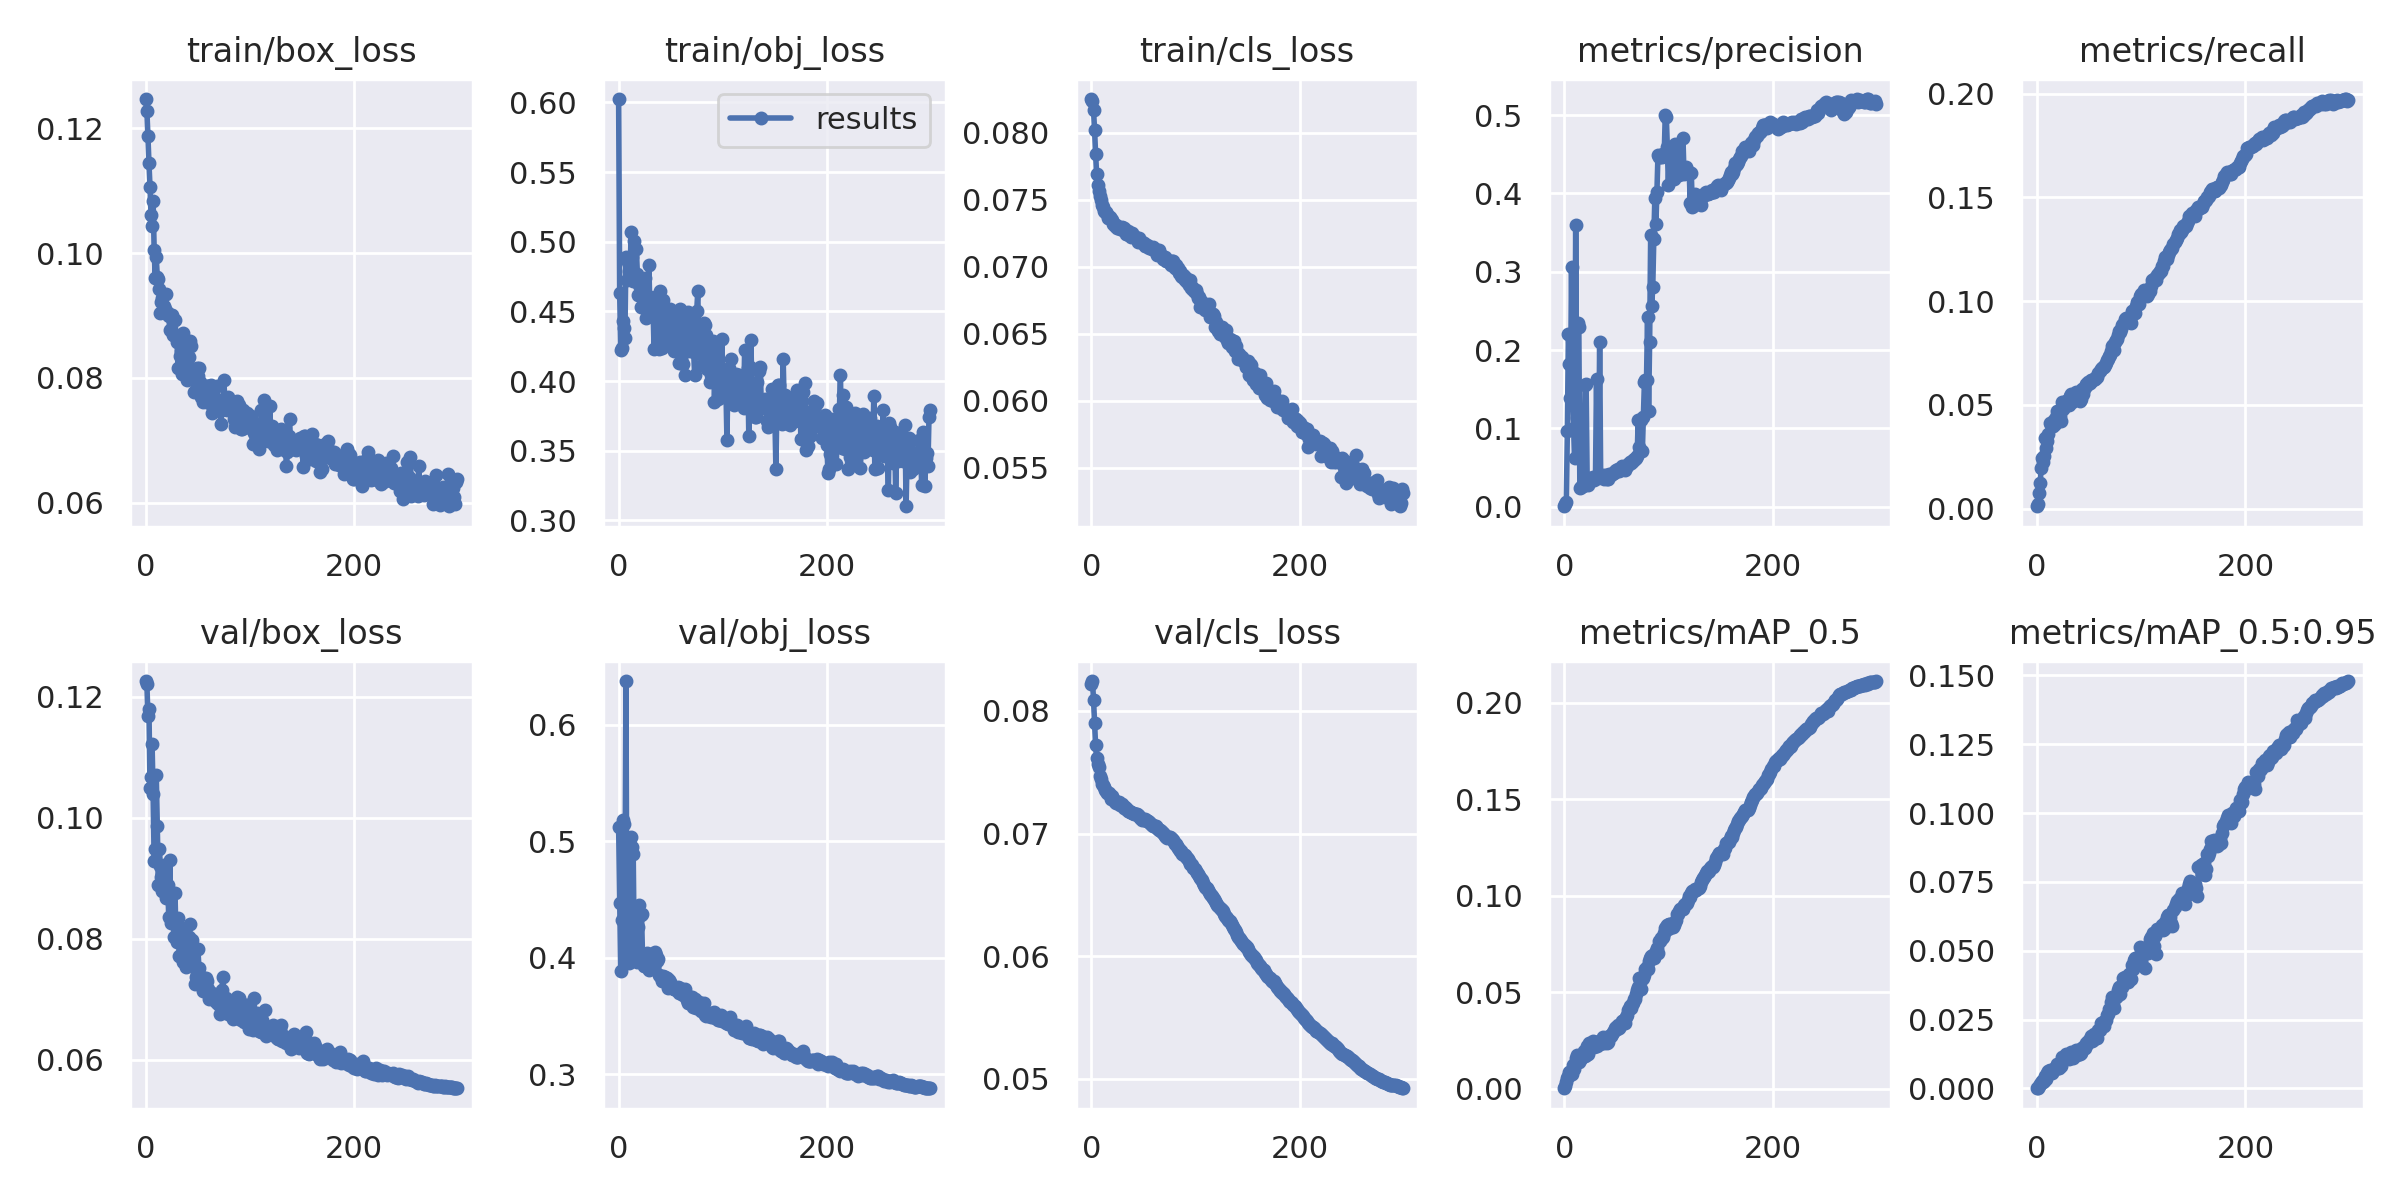

The file beside this chart, header and first rows:
epoch, train/box_loss, train/obj_loss, train/cls_loss, metrics/precision, metrics/recall, metrics/mAP_0.5, metrics/mAP_0.5:0.95, val/box_loss, val/obj_loss, val/cls_loss, x/lr0, x/lr1, x/lr2
0, 0.1247, 0.6024, 0.0825, 0.0005117, 0.00118, 0.0002623, 6.1103e-05, 0.1226, 0.5123, 0.08221, 0.0928, 0.0008, 0.0008
1, 0.1227, 0.4632, 0.08233, 0.002901, 0.002482, 0.001557, 0.0002424, 0.1222, 0.4473, 0.08244, 0.08469, 0.001694, 0.001694
2, 0.1188, 0.4225, 0.08166, 0.006011, 0.007724, 0.003245, 0.0007687, 0.1169, 0.3886, 0.08092, 0.07658, 0.002583, 0.002583
3, 0.1144, 0.4235, 0.08023, 0.09612, 0.01248, 0.00547, 0.001473, 0.118, 0.4324, 0.07905, 0.06846, 0.003465, 0.003465
4, 0.1106, 0.4432, 0.07839, 0.221, 0.01969, 0.006457, 0.001845, 0.1049, 0.5181, 0.07719, 0.06034, 0.004342, 0.004342
5, 0.1061, 0.4379, 0.07693, 0.1825, 0.02439, 0.008905, 0.002534, 0.1067, 0.5147, 0.07616, 0.05221, 0.005213, 0.005213
6, 0.1043, 0.4313, 0.07612, 0.1387, 0.02242, 0.007241, 0.002277, 0.1122, 0.4239, 0.07564, 0.04408, 0.006077, 0.006077
7, 0.1083, 0.4889, 0.07561, 0.306, 0.02517, 0.007848, 0.002629, 0.1039, 0.6375, 0.07545, 0.03594, 0.006936, 0.006936
8, 0.1005, 0.4725, 0.07525, 0.1461, 0.03384, 0.01255, 0.004647, 0.0929, 0.4036, 0.07468, 0.02779, 0.007789, 0.007789
9, 0.096, 0.4858, 0.07495, 0.101, 0.02936, 0.01013, 0.00343, 0.09477, 0.4252, 0.07447, 0.01964, 0.008636, 0.008636
10, 0.09931, 0.4787, 0.07463, 0.06274, 0.03281, 0.01273, 0.005534, 0.1071, 0.3957, 0.07407, 0.01148, 0.009477, 0.009477
11, 0.09623, 0.4771, 0.07448, 0.3596, 0.03598, 0.01569, 0.006168, 0.09868, 0.4956, 0.07393, 0.009637, 0.009637, 0.009637
12, 0.09591, 0.5068, 0.07419, 0.1133, 0.04147, 0.01726, 0.006754, 0.08885, 0.5038, 0.07381, 0.009637, 0.009637, 0.009637
13, 0.09417, 0.4892, 0.07409, 0.2352, 0.04015, 0.01547, 0.006095, 0.0948, 0.4949, 0.07355, 0.009604, 0.009604, 0.009604
14, 0.09041, 0.4717, 0.07407, 0.2297, 0.03962, 0.01383, 0.00547, 0.09202, 0.4892, 0.07345, 0.009571, 0.009571, 0.009571
15, 0.0921, 0.5008, 0.07395, 0.02336, 0.03993, 0.0147, 0.006157, 0.09026, 0.4032, 0.07327, 0.009538, 0.009538, 0.009538
16, 0.09282, 0.474, 0.07364, 0.0248, 0.0427, 0.01605, 0.007128, 0.08789, 0.4108, 0.07328, 0.009505, 0.009505, 0.009505
17, 0.0915, 0.4951, 0.07365, 0.02616, 0.04062, 0.01644, 0.007274, 0.09223, 0.4153, 0.07328, 0.009472, 0.009472, 0.009472
18, 0.09107, 0.4768, 0.07368, 0.02615, 0.04424, 0.0174, 0.007622, 0.08927, 0.3965, 0.07315, 0.009439, 0.009439, 0.009439
19, 0.09336, 0.4617, 0.07355, 0.03046, 0.04707, 0.01954, 0.008895, 0.08675, 0.4266, 0.07285, 0.009406, 0.009406, 0.009406
20, 0.09058, 0.4687, 0.0735, 0.155, 0.0444, 0.01694, 0.007392, 0.08831, 0.4456, 0.07304, 0.009373, 0.009373, 0.009373
21, 0.09004, 0.453, 0.07319, 0.1567, 0.0439, 0.01728, 0.007513, 0.08892, 0.4364, 0.07278, 0.00934, 0.00934, 0.00934
22, 0.08988, 0.4699, 0.07319, 0.03521, 0.04476, 0.02213, 0.009354, 0.0836, 0.4374, 0.07271, 0.009307, 0.009307, 0.009307
23, 0.08769, 0.4728, 0.07307, 0.02795, 0.04206, 0.01825, 0.008134, 0.09297, 0.3991, 0.07261, 0.009274, 0.009274, 0.009274
24, 0.09015, 0.4724, 0.07308, 0.03667, 0.0512, 0.02372, 0.01128, 0.08266, 0.393, 0.0725, 0.009241, 0.009241, 0.009241
25, 0.09015, 0.4741, 0.07286, 0.03451, 0.04814, 0.02242, 0.01053, 0.08329, 0.393, 0.07254, 0.009208, 0.009208, 0.009208
26, 0.08684, 0.4451, 0.07298, 0.03452, 0.04896, 0.02261, 0.01073, 0.08324, 0.3974, 0.0726, 0.009175, 0.009175, 0.009175
27, 0.08681, 0.4561, 0.07281, 0.03545, 0.05109, 0.02252, 0.01105, 0.08036, 0.4041, 0.07235, 0.009142, 0.009142, 0.009142
28, 0.08931, 0.4611, 0.07287, 0.03846, 0.0519, 0.02465, 0.0126, 0.08753, 0.3913, 0.07234, 0.009109, 0.009109, 0.009109
29, 0.08678, 0.4832, 0.07294, 0.03422, 0.05067, 0.02172, 0.0111, 0.08004, 0.3898, 0.07238, 0.009076, 0.009076, 0.009076
30, 0.08569, 0.4535, 0.07277, 0.03669, 0.05254, 0.02365, 0.0116, 0.07951, 0.3965, 0.07228, 0.009043, 0.009043, 0.009043
31, 0.08155, 0.4479, 0.07287, 0.1634, 0.05008, 0.02202, 0.01075, 0.0834, 0.4029, 0.07212, 0.00901, 0.00901, 0.00901
32, 0.08665, 0.4475, 0.07272, 0.03699, 0.0545, 0.02395, 0.01249, 0.07708, 0.3959, 0.07213, 0.008977, 0.008977, 0.008977
33, 0.08355, 0.4543, 0.07243, 0.03873, 0.05534, 0.025, 0.01328, 0.07707, 0.3917, 0.07202, 0.008944, 0.008944, 0.008944
34, 0.08432, 0.4233, 0.07243, 0.2109, 0.0512, 0.02335, 0.01202, 0.08136, 0.3942, 0.072, 0.008911, 0.008911, 0.008911
35, 0.08064, 0.4607, 0.07268, 0.03778, 0.05349, 0.02449, 0.01119, 0.08165, 0.405, 0.07186, 0.008878, 0.008878, 0.008878
36, 0.08727, 0.4552, 0.07233, 0.03891, 0.05466, 0.02518, 0.01261, 0.07612, 0.4024, 0.07186, 0.008845, 0.008845, 0.008845
37, 0.08148, 0.4505, 0.07247, 0.041, 0.05604, 0.0266, 0.01404, 0.07633, 0.3971, 0.07174, 0.008812, 0.008812, 0.008812
38, 0.08348, 0.4382, 0.07219, 0.03581, 0.05295, 0.02359, 0.01209, 0.07697, 0.399, 0.07179, 0.008779, 0.008779, 0.008779
39, 0.08366, 0.4228, 0.07251, 0.03948, 0.05587, 0.02593, 0.01393, 0.07533, 0.3855, 0.07171, 0.008746, 0.008746, 0.008746
40, 0.07964, 0.4644, 0.07226, 0.04023, 0.05527, 0.02616, 0.01273, 0.077, 0.3841, 0.07169, 0.008713, 0.008713, 0.008713
41, 0.08332, 0.432, 0.07232, 0.03582, 0.05167, 0.02395, 0.01249, 0.08036, 0.3836, 0.07162, 0.00868, 0.00868, 0.00868
42, 0.08584, 0.4235, 0.07219, 0.03541, 0.05269, 0.02441, 0.01284, 0.08239, 0.3804, 0.07162, 0.008647, 0.008647, 0.008647
43, 0.08512, 0.4582, 0.07214, 0.04129, 0.05761, 0.02741, 0.0147, 0.07681, 0.3843, 0.07158, 0.008614, 0.008614, 0.008614
44, 0.08133, 0.4494, 0.07213, 0.041, 0.05531, 0.02733, 0.01513, 0.07978, 0.3814, 0.07162, 0.008581, 0.008581, 0.008581
45, 0.08006, 0.4468, 0.07186, 0.04059, 0.05751, 0.0273, 0.01462, 0.07696, 0.3839, 0.07153, 0.008548, 0.008548, 0.008548
46, 0.07767, 0.4269, 0.07214, 0.04188, 0.05887, 0.02836, 0.01474, 0.07558, 0.3826, 0.07144, 0.008515, 0.008515, 0.008515
47, 0.08142, 0.4335, 0.07183, 0.04292, 0.06017, 0.02928, 0.01639, 0.07256, 0.3738, 0.07131, 0.008482, 0.008482, 0.008482
48, 0.07793, 0.4447, 0.07183, 0.04295, 0.05979, 0.02987, 0.01612, 0.0737, 0.3806, 0.0713, 0.008449, 0.008449, 0.008449
49, 0.08158, 0.4518, 0.0718, 0.04556, 0.06118, 0.03131, 0.01719, 0.07414, 0.3793, 0.07114, 0.008416, 0.008416, 0.008416
50, 0.08036, 0.4291, 0.07177, 0.04634, 0.06071, 0.032, 0.01706, 0.07827, 0.377, 0.07113, 0.008383, 0.008383, 0.008383
51, 0.08152, 0.4493, 0.07156, 0.04527, 0.06054, 0.0312, 0.01789, 0.07518, 0.3739, 0.07117, 0.00835, 0.00835, 0.00835
52, 0.07938, 0.444, 0.07157, 0.04782, 0.06206, 0.033, 0.01899, 0.07248, 0.374, 0.07108, 0.008317, 0.008317, 0.008317
53, 0.07697, 0.4218, 0.07158, 0.04521, 0.06183, 0.03169, 0.01732, 0.07354, 0.3731, 0.07106, 0.008284, 0.008284, 0.008284
54, 0.07688, 0.4364, 0.07154, 0.0463, 0.06207, 0.03246, 0.01746, 0.07367, 0.3729, 0.071, 0.008251, 0.008251, 0.008251
55, 0.07606, 0.429, 0.07138, 0.05129, 0.06229, 0.03511, 0.01988, 0.07134, 0.3725, 0.0709, 0.008218, 0.008218, 0.008218
56, 0.07873, 0.4318, 0.07145, 0.05015, 0.06263, 0.03519, 0.01926, 0.07292, 0.3728, 0.07083, 0.008185, 0.008185, 0.008185
57, 0.07857, 0.4242, 0.0714, 0.05065, 0.06351, 0.03571, 0.01892, 0.07306, 0.3748, 0.07079, 0.008152, 0.008152, 0.008152
58, 0.07828, 0.4126, 0.07128, 0.04722, 0.06324, 0.03406, 0.01846, 0.0735, 0.3697, 0.07073, 0.008119, 0.008119, 0.008119
59, 0.07872, 0.4515, 0.0715, 0.05079, 0.06521, 0.03737, 0.02113, 0.07307, 0.3739, 0.07063, 0.008086, 0.008086, 0.008086
... 240 more rows
